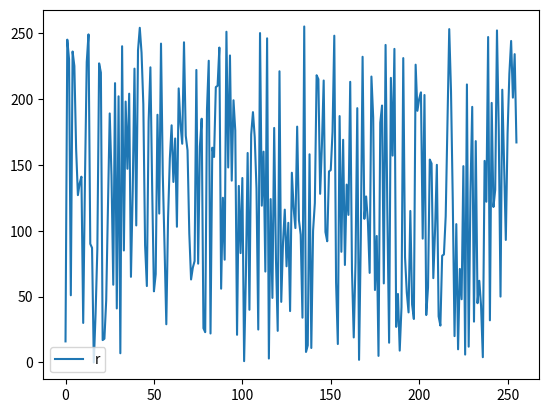

Generate this figure with matplotlib:
import numpy as np
import matplotlib.pyplot as plt

iterator = 256
a = 29
b = 37
p = 256
n = 8
x0_2 = 0
r = np.ones(shape=(iterator))
ei = 256/n
c = np.zeros(shape=8)
r[0] = 16

for i in range(0,iterator-1):
  r[i+1] = (r[i]*a + b) % p

  if(r[i+1]<=31):
    c[0]=c[0]+1
  if (r[i+1]>31 and r[i+1]<= 63):
        c[1]=c[1]+1
  if (r[i+1]>63 and r[i+1]<= 95):
        c[2]=c[2]+1
  if (r[i+1]>95 and r[i+1]<= 127):
        c[3]=c[3]+1
  if (r[i+1]>127 and r[i+1]<= 159):
        c[4]=c[4]+1
  if (r[i+1]>159 and r[i+1]<= 191):
        c[5]=c[5]+1
  if (r[i+1]>191 and r[i+1]<= 223):
        c[6]=c[6]+1
  if (r[i+1]>223 and r[i+1]<= 255):
        c[7]=c[7]+1


for i in range(0,8):
  x0_2= x0_2 + (c[i] - ei) * (c[i] - ei) / ei

print(f"Values of r:{r}")
print(f"Values of c:{c}")
print(f"Values of x0_2:{x0_2}")

fig = plt.figure()
plt.plot(r,label='r')
plt.legend()
plt.show()